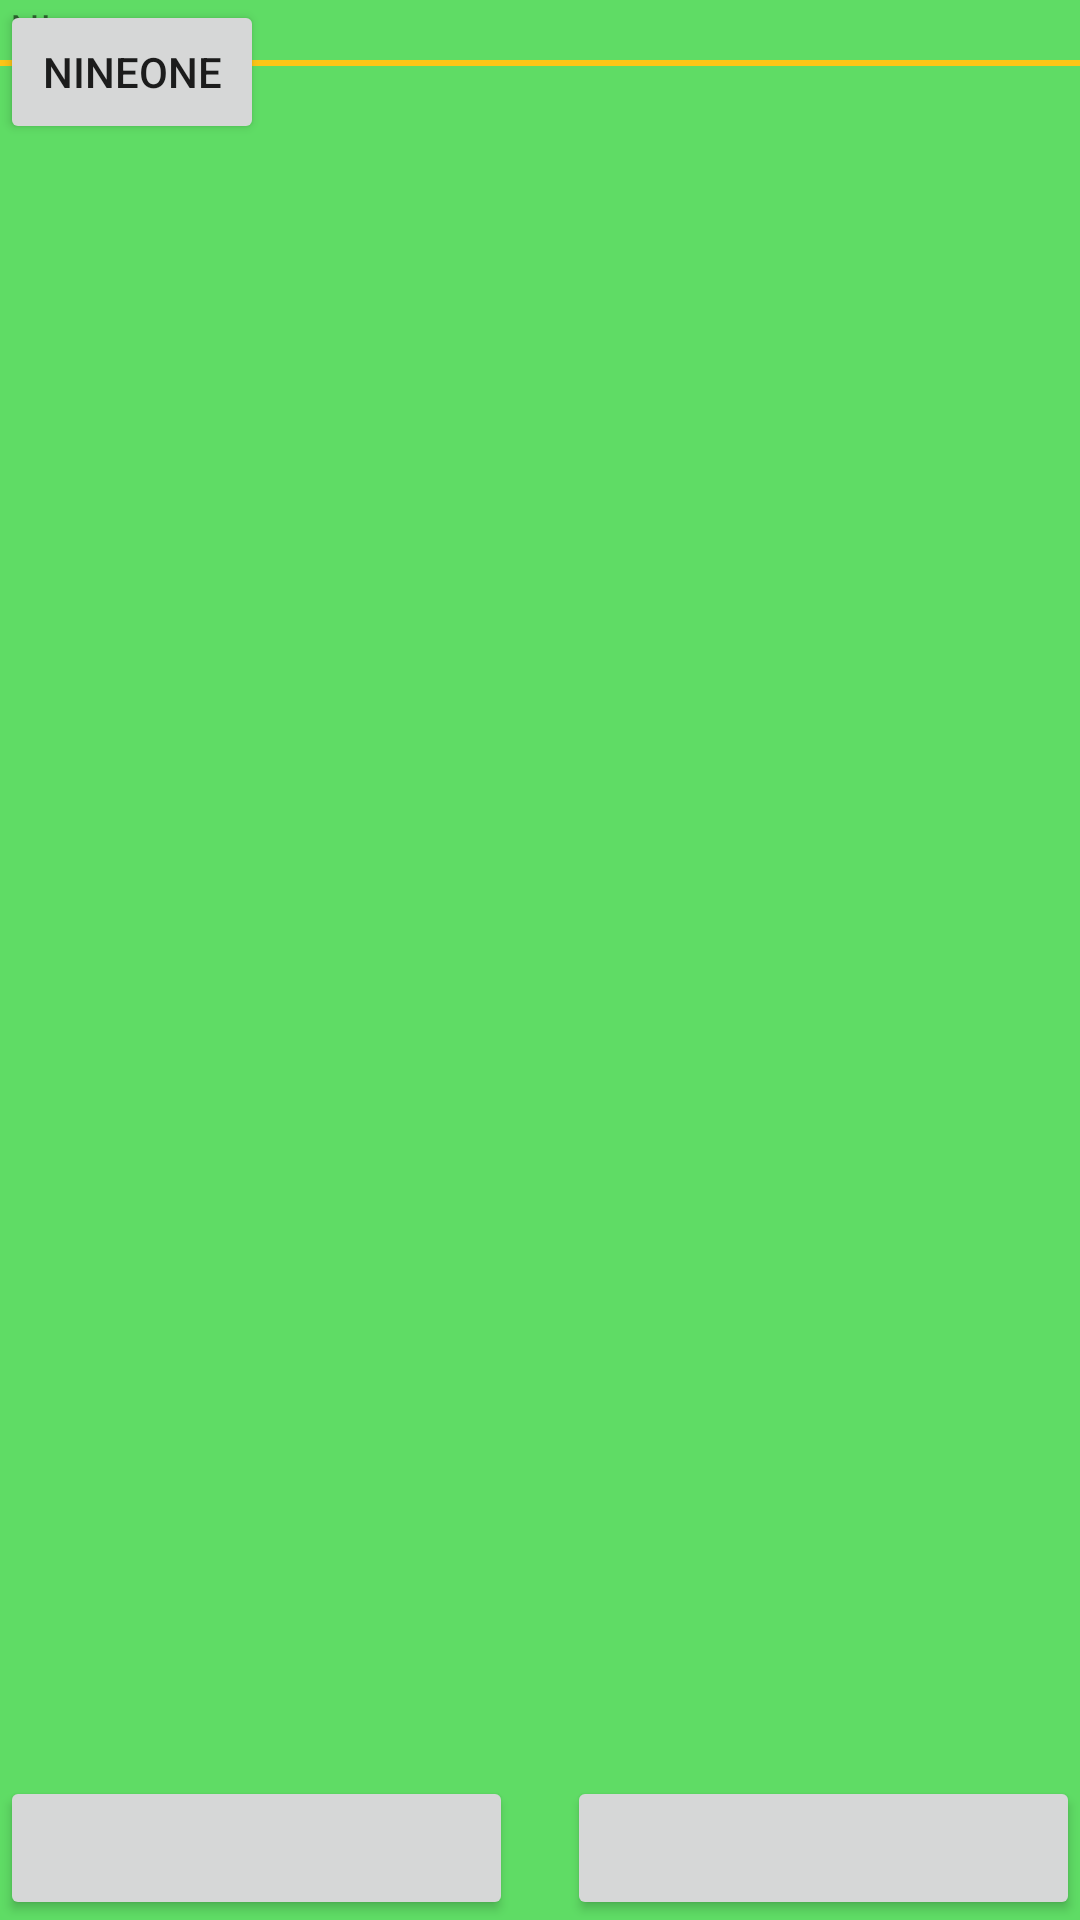

Here is an Android app screen rendered from its layout file. Give the layout XML and the strings, colors and styles it references.
<!-- AndroidManifest.xml: application theme AppTheme -->
<!-- res/layout/popupwindow.xml -->
<?xml version="1.0" encoding="utf-8"?>
<LinearLayout xmlns:android="http://schemas.android.com/apk/res/android"
    android:layout_width="match_parent"
    android:layout_height="match_parent"
    android:layout_gravity="center"
    android:background="#FFFFFF"
    android:gravity="center"
    android:orientation="vertical" >

    <RelativeLayout
        android:id="@+id/popup_window"
        android:layout_width="match_parent"
        android:layout_height="match_parent"
        android:background="#5FDC65"
        android:orientation="vertical" >

        <TextView
            android:id="@+id/title"
            android:layout_width="20dp"
            android:layout_height="20dp"
            android:gravity="center"
            android:text="NINEONE" />

        <View
            android:id="@+id/title_divider"
            android:layout_width="match_parent"
            android:layout_height="2dp"
            android:layout_below="@id/title"
            android:background="#FCC616" />

        <TextView
            android:id="@+id/content"
            android:layout_width="match_parent"
            android:layout_height="wrap_content"
            android:layout_below="@id/title_divider"
            android:gravity="center" />

        <LinearLayout
            android:layout_width="match_parent"
            android:layout_height="wrap_content"
            android:layout_alignParentBottom="true"
            android:orientation="horizontal">

            <Button
                android:id="@+id/negativeBtn"
                android:layout_width="wrap_content"
                android:layout_height="wrap_content"
                android:layout_weight="1"
                android:focusable="true" />

            <Button
                android:id="@+id/positiveBtn"
                android:layout_width="wrap_content"
                android:layout_height="wrap_content"
                android:layout_marginLeft="18dp"
                android:layout_weight="1"
                android:focusable="true"/>
        </LinearLayout>

        <Button
            android:id="@+id/popupwindow"
            android:layout_width="wrap_content"
            android:layout_height="wrap_content"
            android:text="NINEONE" />
    </RelativeLayout>

</LinearLayout>
<!-- resources referenced by this layout -->
<resources>
  <style name="AppTheme" parent="Theme.AppCompat.Light.DarkActionBar">
          
          <item name="colorPrimary">@color/colorPrimary</item>
          <item name="colorPrimaryDark">@color/colorPrimaryDark</item>
          <item name="colorAccent">@color/colorAccent</item>
      </style>
  <!-- not gathered from this repository: default colours our renderer supplied (Android Studio template values) -->
  <color name="colorPrimary">#FF6200EE</color>
  <color name="colorPrimaryDark">#FF3700B3</color>
  <color name="colorAccent">#FF03DAC5</color>
</resources>
